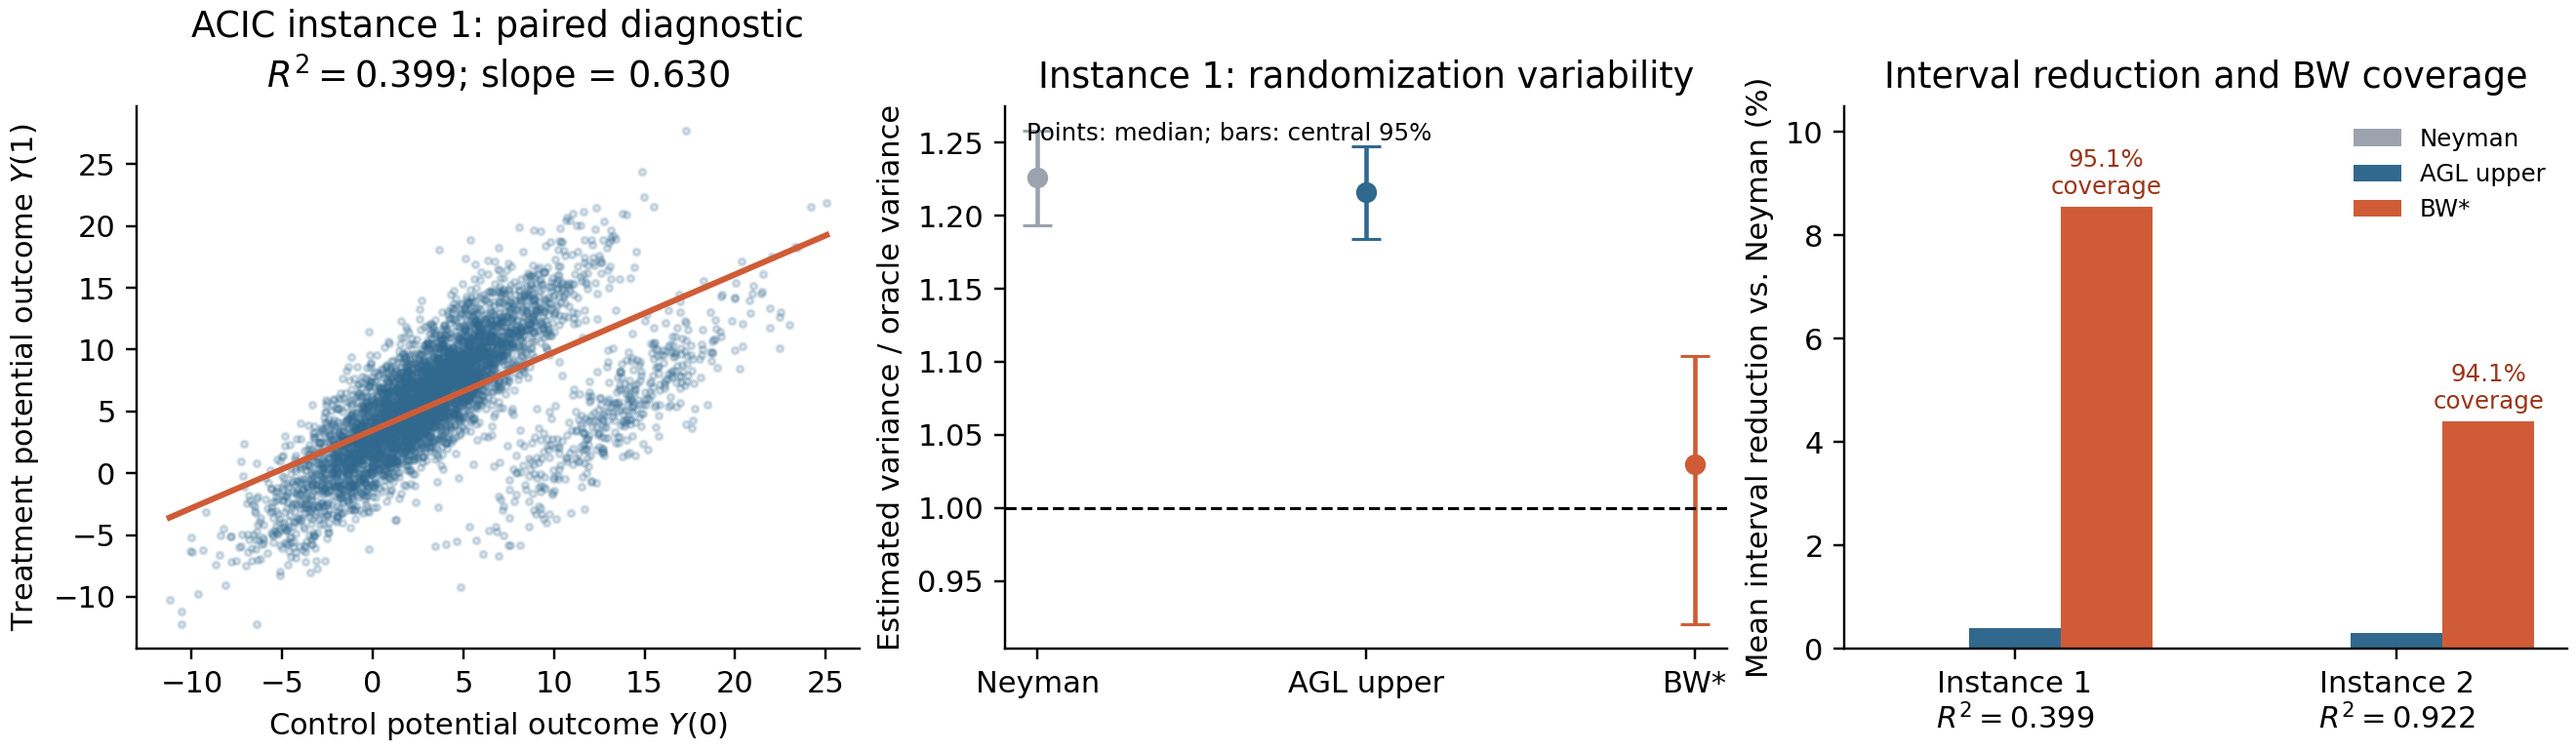

This figure's Python source:
"""Reproduce a concise ACIC 2016 illustration of ATE randomization variance.

Run: python acic_ate_variance.py --repetitions 10000
Dependencies: numpy pandas scipy matplotlib. Cached data are used when present.
No counterfactual pairing or original treatment assignment enters estimation.
"""
from pathlib import Path
import argparse
import hashlib
import json
import urllib.request

import matplotlib
matplotlib.use("Agg")
import matplotlib.pyplot as plt
import numpy as np
import pandas as pd
from scipy.stats import norm, spearmanr

SOURCE = ("https://raw.githubusercontent.com/BiomedSciAI/causallib/master/"
          "causallib/datasets/data/acic_challenge_2016/")
ROOT = Path(__file__).resolve().parent


def kappa4(a):
    z = a - np.mean(a)
    return np.mean(z**4) - 3*np.mean(z*z)**2


def load_data(instance):
    path = ROOT / "data" / f"zymu_{instance}.csv"
    if not path.exists():
        path.parent.mkdir(exist_ok=True)
        path.write_bytes(urllib.request.urlopen(SOURCE + path.name, timeout=60).read())
    return pd.read_csv(path), {
        "instance": instance, "url": SOURCE + path.name,
        "sha256": hashlib.sha256(path.read_bytes()).hexdigest()
    }


def screen():
    """Record the exploratory diagnostic screen, including unsuccessful cases."""
    rows = []
    for instance in range(1, 11):
        data, _ = load_data(instance)
        a, b = data.y0.to_numpy(), data.y1.to_numpy()
        va, vb = np.var(a, ddof=1), np.var(b, ddof=1)
        cov = np.cov(a, b, ddof=1)[0, 1]
        ka, kb = kappa4(a), kappa4(b)
        beta = (kb/ka)**.25 if ka != 0 and kb/ka > 0 else np.nan
        rows.append({"instance": instance, "n": len(a), "paired_slope": cov/va,
                     "paired_r2": cov*cov/(va*vb),
                     "oracle_variance_reduction_vs_neyman_pct":
                     100*np.var(b-a, ddof=1)/(2*(va+vb)),
                     "full_population_cumulant_beta": beta,
                     "full_population_cumulant_noise": vb-beta*beta*va})
    pd.DataFrame(rows).to_csv(ROOT/"screening_diagnostics.csv", index=False)


def run(instance, repetitions, seed):
    data, provenance = load_data(instance)
    y0, y1 = data.y0.to_numpy(), data.y1.to_numpy()
    n = len(y0)
    assert n % 2 == 0
    m = n // 2
    s0, s1 = np.var(y0, ddof=1), np.var(y1, ddof=1)
    c01 = np.cov(y0, y1, ddof=1)[0, 1]
    slope = c01 / s0
    residual = y1 - y1.mean() - slope*(y0-y0.mean())
    oracle = s0/m + s1/m - np.var(y1-y0, ddof=1)/n
    truth = np.mean(y1-y0)
    rng = np.random.default_rng(seed)
    records = []
    zcrit = norm.ppf(.975)
    for b in range(repetitions):
        order = rng.permutation(n)
        control, treated = y0[order[:m]], y1[order[m:]]
        v0, v1 = np.var(control, ddof=1), np.var(treated, ddof=1)
        ate = treated.mean()-control.mean()
        neyman = v0/m + v1/m
        k0, k1 = kappa4(control), kappa4(treated)
        beta = (k1/k0)**.25 if k0 != 0 and k1/k0 > 0 else np.nan
        noise = v1-beta**2*v0
        tau_var = (beta-1)**2*v0+noise
        vbw = neyman-tau_var/n
        valid = bool(np.isfinite(beta) and noise >= 0 and vbw > 0)
        # Prespecified, observable fallback. Do not discard failed estimates.
        deployed = vbw if valid else neyman
        # Aronow--Green--Lee upper-bound plug-in, n=N, equal arm sizes.
        # The empirical CDF moments use denominator m, and population n
        # is converted to finite-population variance with denominator n-1.
        a = np.sort(control)-control.mean()
        d = np.sort(treated)-treated.mean()
        agl = (np.mean(a*a)+np.mean(d*d)+2*np.mean(a*d))/(n-1)
        records.append((ate, neyman, agl, deployed, vbw, valid, beta, noise))
    draws = pd.DataFrame(records, columns=["ate", "Neyman", "AGL upper bound",
                         "BW with fallback", "bw_raw", "admissible", "beta", "noise"])
    draws.to_csv(ROOT / f"draws_instance_{instance}.csv.gz", index=False)
    summaries = []
    for label in ["Neyman", "AGL upper bound", "BW with fallback", "Oracle"]:
        values = np.full(repetitions, oracle) if label == "Oracle" else draws[label].to_numpy()
        cover = np.abs(draws.ate.to_numpy()-truth) <= zcrit*np.sqrt(values)
        summaries.append({
            "instance": instance, "method": label,
            "mean_variance": values.mean(), "oracle_variance": oracle,
            "relative_bias_pct": 100*(values.mean()/oracle-1),
            "variance_rmse": np.sqrt(np.mean((values-oracle)**2)),
            "coverage_pct": 100*cover.mean(),
            "coverage_mcse_pct": 100*np.sqrt(cover.mean()*(1-cover.mean())/repetitions),
            "mean_interval_length": np.mean(2*zcrit*np.sqrt(values)),
            "length_reduction_pct": 100*(1-np.mean(np.sqrt(values))/np.mean(np.sqrt(draws.Neyman))),
        })
    diagnostics = {
        "instance": instance, "n": n, "n1": m, "repetitions": repetitions,
        "seed": seed, "paired_r2": c01*c01/(s0*s1), "paired_slope": slope,
        "oracle_ate": truth, "oracle_treatment_effect_variance": np.var(y1-y0, ddof=1),
        "oracle_ate_variance": oracle,
        "empirical_randomization_variance": draws.ate.var(ddof=1),
        "admissible_pct": 100*draws.admissible.mean(),
        "mean_admissible_beta": draws.loc[draws.admissible, "beta"].mean(),
        "mean_admissible_noise": draws.loc[draws.admissible, "noise"].mean(),
        "paired_residual_spearman_y0": float(spearmanr(residual, y0).statistic),
        "paired_residual_spearman_y0_squared": float(spearmanr(residual**2, y0).statistic),
        "provenance": provenance,
    }
    print(json.dumps(diagnostics, indent=2), flush=True)
    return draws, summaries, diagnostics


def figure(draws, summaries, diagnostics):
    plt.rcParams.update({"font.size": 10, "axes.spines.top": False,
                         "axes.spines.right": False})
    fig, axes = plt.subplots(1, 3, figsize=(12, 3.5), layout="constrained")
    data, _ = load_data(1)
    ax = axes[0]
    ax.scatter(data.y0, data.y1, s=5, alpha=.18, rasterized=True, color="#31688e")
    x = np.linspace(data.y0.min(), data.y0.max(), 100)
    d = diagnostics[0]
    ax.plot(x, data.y1.mean()+d["paired_slope"]*(x-data.y0.mean()), color="#cf5c36", lw=2)
    ax.set(xlabel=r"Control potential outcome $Y(0)$", ylabel=r"Treatment potential outcome $Y(1)$",
           title=f"ACIC instance 1: paired diagnostic\n$R^2={d['paired_r2']:.3f}$; slope = {d['paired_slope']:.3f}")
    ax = axes[1]
    methods = ["Neyman", "AGL upper bound", "BW with fallback"]
    colors = ["#9ca3af", "#31688e", "#cf5c36"]
    oracle = d["oracle_ate_variance"]
    for k, (method, color) in enumerate(zip(methods, colors)):
        values = draws[method].to_numpy()/oracle
        lo, median, hi = np.quantile(values, [.025,.5,.975])
        ax.errorbar(k, median, yerr=[[median-lo],[hi-median]], fmt="o", capsize=5, color=color)
    ax.axhline(1, ls="--", color="black", lw=1)
    ax.set(xticks=range(3), xticklabels=["Neyman", "AGL upper", "BW*"],
           ylabel="Estimated variance / oracle variance", title="Instance 1: randomization variability")
    ax.text(.03, .97, "Points: median; bars: central 95%", transform=ax.transAxes, va="top", fontsize=8)
    ax = axes[2]
    table = pd.DataFrame(summaries)
    for i, method in enumerate(methods):
        s = table[table.method == method]
        ax.bar(np.arange(2)+(i-1)*.24, s.length_reduction_pct, width=.24, color=colors[i],
               label={"AGL upper bound":"AGL upper", "BW with fallback":"BW*"}.get(method, method))
    ax.set(xticks=[0,1], xticklabels=["Instance 1\n$R^2=0.399$", "Instance 2\n$R^2=0.922$"],
           ylabel="Mean interval reduction vs. Neyman (%)", title="Interval reduction and BW coverage")
    for j, case in enumerate([1, 2]):
        row = table[(table.instance == case) & (table.method == "BW with fallback")].iloc[0]
        ax.text(j+.24, row.length_reduction_pct+.15, f"{row.coverage_pct:.1f}%\ncoverage",
                ha="center", va="bottom", fontsize=8, color="#9b3518")
    ax.set_ylim(0, 10.5)
    ax.legend(frameon=False, fontsize=8)
    fig.savefig(ROOT/"acic_ate_variance.png", dpi=220)
    plt.close(fig)


if __name__ == "__main__":
    parser = argparse.ArgumentParser()
    parser.add_argument("--repetitions", type=int, default=10000)
    parser.add_argument("--seed", type=int, default=20261022)
    args = parser.parse_args()
    screen()
    rows, diagnostic_rows, first_draws = [], [], None
    for instance in [1, 2]:
        draws, summary, diagnostic = run(instance, args.repetitions, args.seed+instance)
        rows.extend(summary)
        diagnostic_rows.append(diagnostic)
        if instance == 1:
            first_draws = draws
    pd.DataFrame(rows).to_csv(ROOT/"acic_variance_results.csv", index=False)
    (ROOT/"acic_diagnostics.json").write_text(json.dumps(diagnostic_rows, indent=2))
    figure(first_draws, rows, diagnostic_rows)
    print(pd.DataFrame(rows).round(4).to_string(index=False), flush=True)
